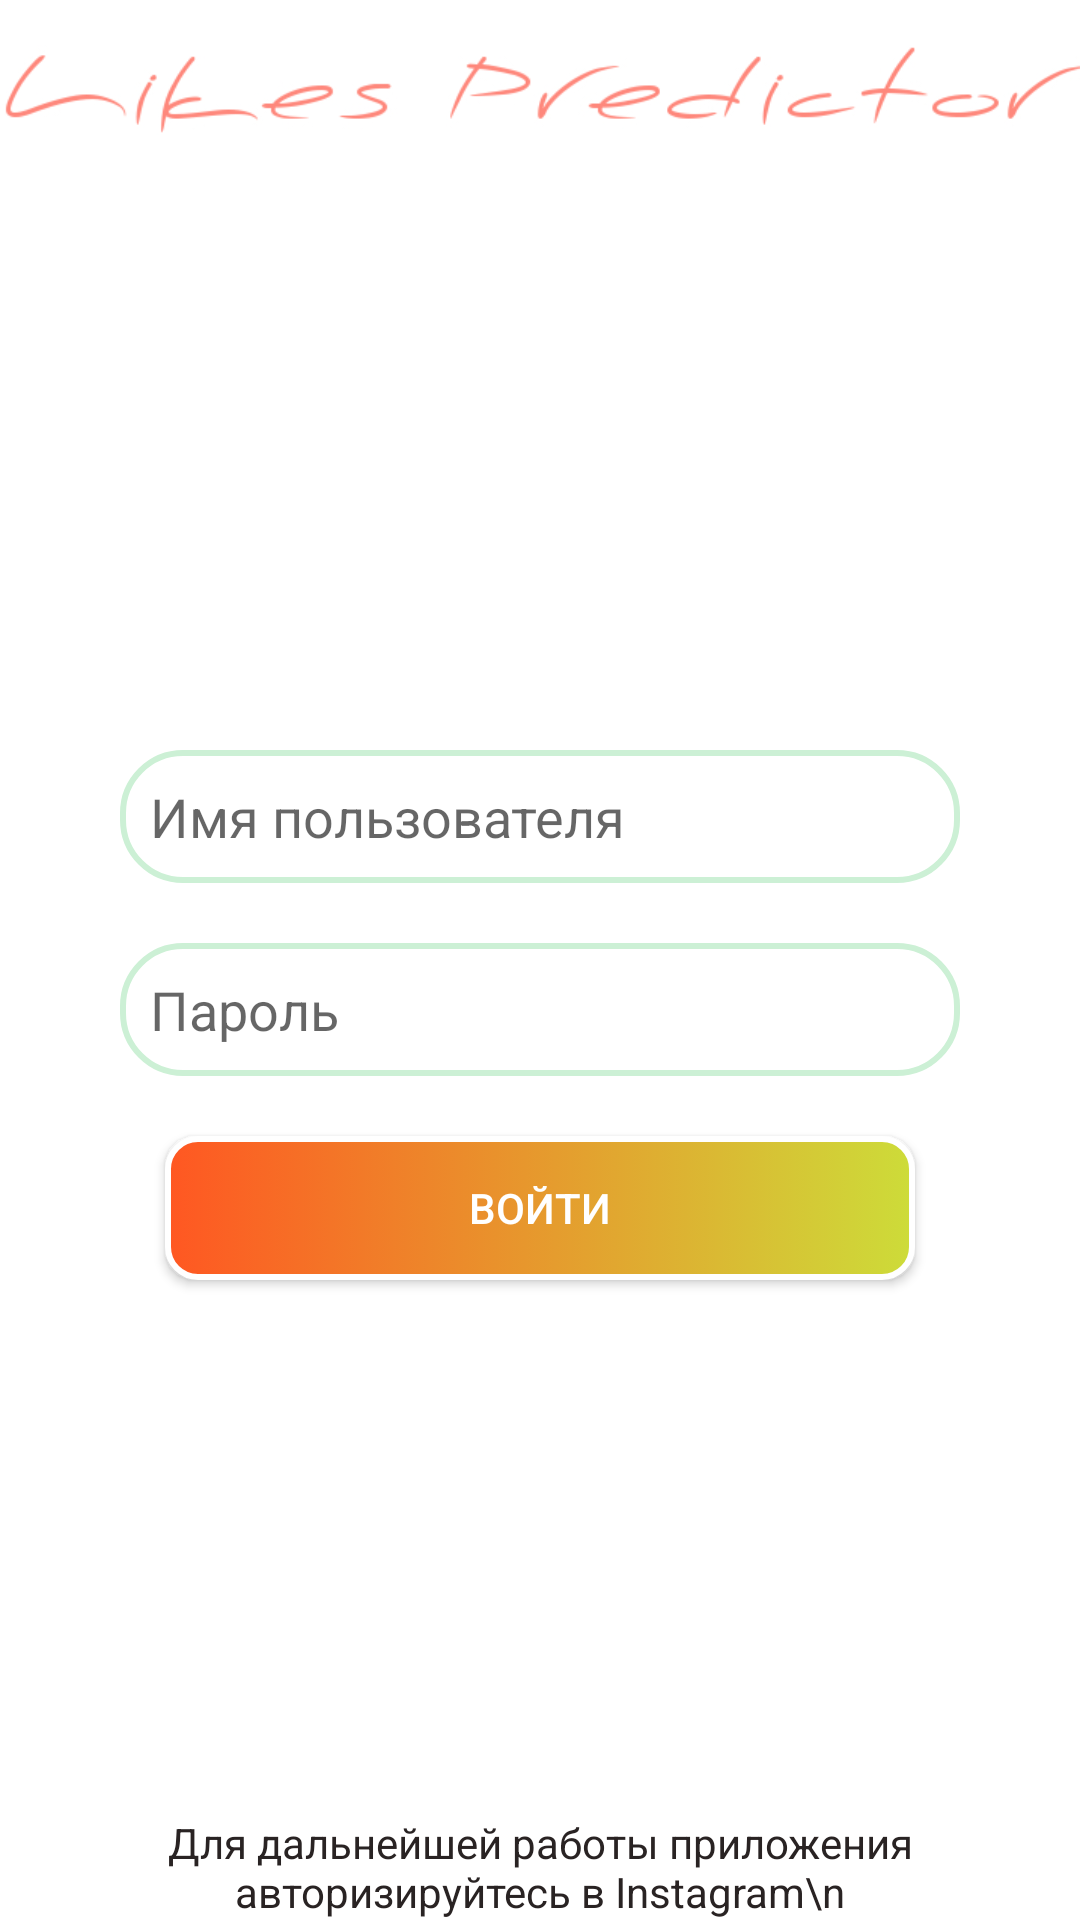

Android layout source for this screen:
<!-- AndroidManifest.xml: application theme Theme.LikesPredictor -->
<!-- res/layout/activity_main.xml -->
<?xml version="1.0" encoding="utf-8"?>
<androidx.constraintlayout.widget.ConstraintLayout xmlns:android="http://schemas.android.com/apk/res/android"
    xmlns:app="http://schemas.android.com/apk/res-auto"
    xmlns:tools="http://schemas.android.com/tools"
    android:layout_width="match_parent"
    android:layout_height="match_parent"
    tools:context=".MainActivity">

    <LinearLayout
        android:layout_width="match_parent"
        android:layout_height="match_parent"
        android:orientation="vertical"
        tools:layout_editor_absoluteX="0dp"
        tools:layout_editor_absoluteY="0dp">

        <ImageView
            android:id="@+id/imageView"
            android:layout_width="match_parent"
            android:layout_height="wrap_content"
            app:srcCompat="@drawable/jtwss3murbe8r3mrpftze551" />

        <EditText
            android:id="@+id/editTextTextEmailAddress"
            android:layout_width="match_parent"
            android:layout_height="wrap_content"
            android:layout_marginLeft="40sp"
            android:layout_marginTop="190sp"
            android:layout_marginRight="40sp"
            android:background="@drawable/fields"
            android:ems="10"
            android:hint="Имя пользователя"
            android:inputType="textEmailAddress"
            android:padding="10sp" />

        <EditText
            android:id="@+id/editTextTextPassword"
            android:layout_width="match_parent"
            android:layout_height="wrap_content"
            android:layout_marginLeft="40sp"
            android:layout_marginTop="20sp"
            android:layout_marginRight="40sp"
            android:background="@drawable/fields"
            android:ems="10"
            android:hint="Пароль"
            android:inputType="textPassword"
            android:padding="10sp" />

        <Button
            android:id="@+id/button"
            android:layout_width="match_parent"
            android:layout_height="wrap_content"
            android:layout_marginLeft="55sp"
            android:layout_marginTop="20sp"
            android:layout_marginRight="55sp"
            android:background="@drawable/button"
            android:text="Войти"
            android:textColor="#FFFFFF" />

        <Space
            android:layout_width="match_parent"
            android:layout_height="wrap_content"
            android:layout_weight="1"/>

        <TextView
            android:id="@+id/textView2"
            android:layout_width="match_parent"
            android:layout_height="wrap_content"
            android:text="Для дальнейшей работы приложения авторизируйтесь в Instagram\n"
            android:textAlignment="center"
            android:textColor="#292323" />
    </LinearLayout>

</androidx.constraintlayout.widget.ConstraintLayout>
<!-- resources referenced by this layout -->
<resources>
  <!-- drawable button (drawable) -->
  <?xml version="1.0" encoding="utf-8"?>
  <selector xmlns:android="http://schemas.android.com/apk/res/android">
      <item android:state_pressed="true" >
          <shape android:shape="rectangle"  >
              <corners android:radius="10dip" />
              <stroke android:width="3dip" android:color="#FFFFFF" />
              <gradient android:angle="180" android:startColor="#CDDC39" android:endColor="#FF5722" />
          </shape>
      </item>
      <item android:state_focused="true">
          <shape android:shape="rectangle"  >
              <corners android:radius="10dip" />
              <stroke android:width="3dip" android:color="#FFFFFF" />
              <gradient android:angle="180" android:startColor="#CDDC39" android:endColor="#FF5722" />
          </shape>
      </item>
      <item>
          <shape android:shape="rectangle"  >
              <corners android:radius="10dip" />
              <stroke android:width="2dip" android:color="#FFFFFF" />
              <gradient android:angle="180" android:startColor="#CDDC39" android:endColor="#FF5722" />
          </shape>
      </item>
  </selector>
  <!-- drawable fields (drawable) -->
  <?xml version="1.0" encoding="utf-8"?>
  <selector xmlns:android="http://schemas.android.com/apk/res/android">
      <item android:state_pressed="true" >
          <shape android:shape="rectangle"  >
              <corners android:radius="20dip" />
              <stroke android:width="4dip" android:color="#acb5c4" />
              <solid android:color="#ffffff"/>
          </shape>
      </item>
      <item android:state_focused="true">
          <shape android:shape="rectangle"  >
              <corners android:radius="20dip" />
              <stroke android:width="4dip" android:color="#acb5c4" />
              <solid android:color="#ffffff"/>
          </shape>
      </item>
      <item>
          <shape android:shape="rectangle"  >
              <corners android:radius="20dip" />
              <stroke android:width="2dip" android:color="#ccf0d5" />
              <solid android:color="#ffffff"/>
          </shape>
      </item>
  </selector>
  <!-- drawable jtwss3murbe8r3mrpftze551: jpg bitmap (drawable-v24, 33143 bytes) -->
  <style name="Theme.LikesPredictor" parent="Theme.MaterialComponents.DayNight.DarkActionBar">
          
          <item name="colorPrimary">@color/purple_500</item>
          <item name="colorPrimaryVariant">@color/purple_700</item>
          <item name="colorOnPrimary">@color/white</item>
          
          <item name="colorSecondary">@color/teal_200</item>
          <item name="colorSecondaryVariant">@color/teal_700</item>
          <item name="colorOnSecondary">@color/black</item>
          
          <item name="android:statusBarColor" tools:targetApi="l">?attr/colorPrimaryVariant</item>
          
      </style>
  <!-- not gathered from this repository: default colours our renderer supplied (Android Studio template values) -->
  <color name="purple_500">#FF6200EE</color>
  <color name="purple_700">#FF3700B3</color>
  <color name="teal_200">#FF03DAC5</color>
  <color name="teal_700">#FF018786</color>
  <color name="black">#FF000000</color>
  <color name="white">#FFFFFFFF</color>
</resources>
